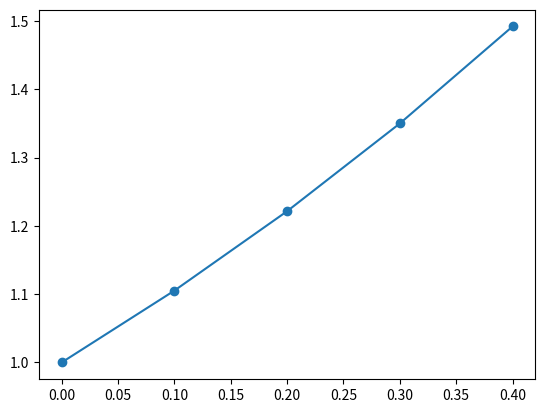

Write the Python code that produced this figure.
# @Time     :2022/10/6 18:59
# [redacted]
# @Function :

import numpy as np
import matplotlib.pyplot as plt

fun = lambda x:np.exp(x)

start = 0
end = .5
step = 0.1
x_samples = np.arange(start,end,step)
y_samples = fun(x_samples)

print(x_samples)
print(y_samples)

def diff_table_cal(x_samples,y_samples):
    diff_table = np.ones((len(x_samples),len(x_samples)))
    for i in range(diff_table.shape[0]):
        for j in range(diff_table.shape[0]):
            if j == 0 :
                diff_table[i][j] = y_samples[i]
            elif i >= j:
                up = diff_table[i][j-1]-diff_table[i-1][j-1]
                down = x_samples[i] - x_samples[i-j]
                diff_table[i][j] = up/down
    return diff_table

def newtown_insert(x,diff_table,x_samples):
    operator_list = []
    for i in range(diff_table.shape[0]):
        operator = diff_table[i][i]
        if i == 0:
            operator_list.append(operator)
        else:
            j = 0
            while j < i:
                operator *= (x-x_samples[j])
                j += 1
            operator_list.append(operator)
    print(operator_list)
    res = np.sum(operator_list)

    return res


diff_table = diff_table_cal(x_samples,y_samples)
print(diff_table)
y_predict = [newtown_insert(x,diff_table,x_samples) for x in x_samples]

plt.plot(x_samples,y_samples,label='smples')
plt.scatter(x_samples,y_predict,label='newton')
plt.show()